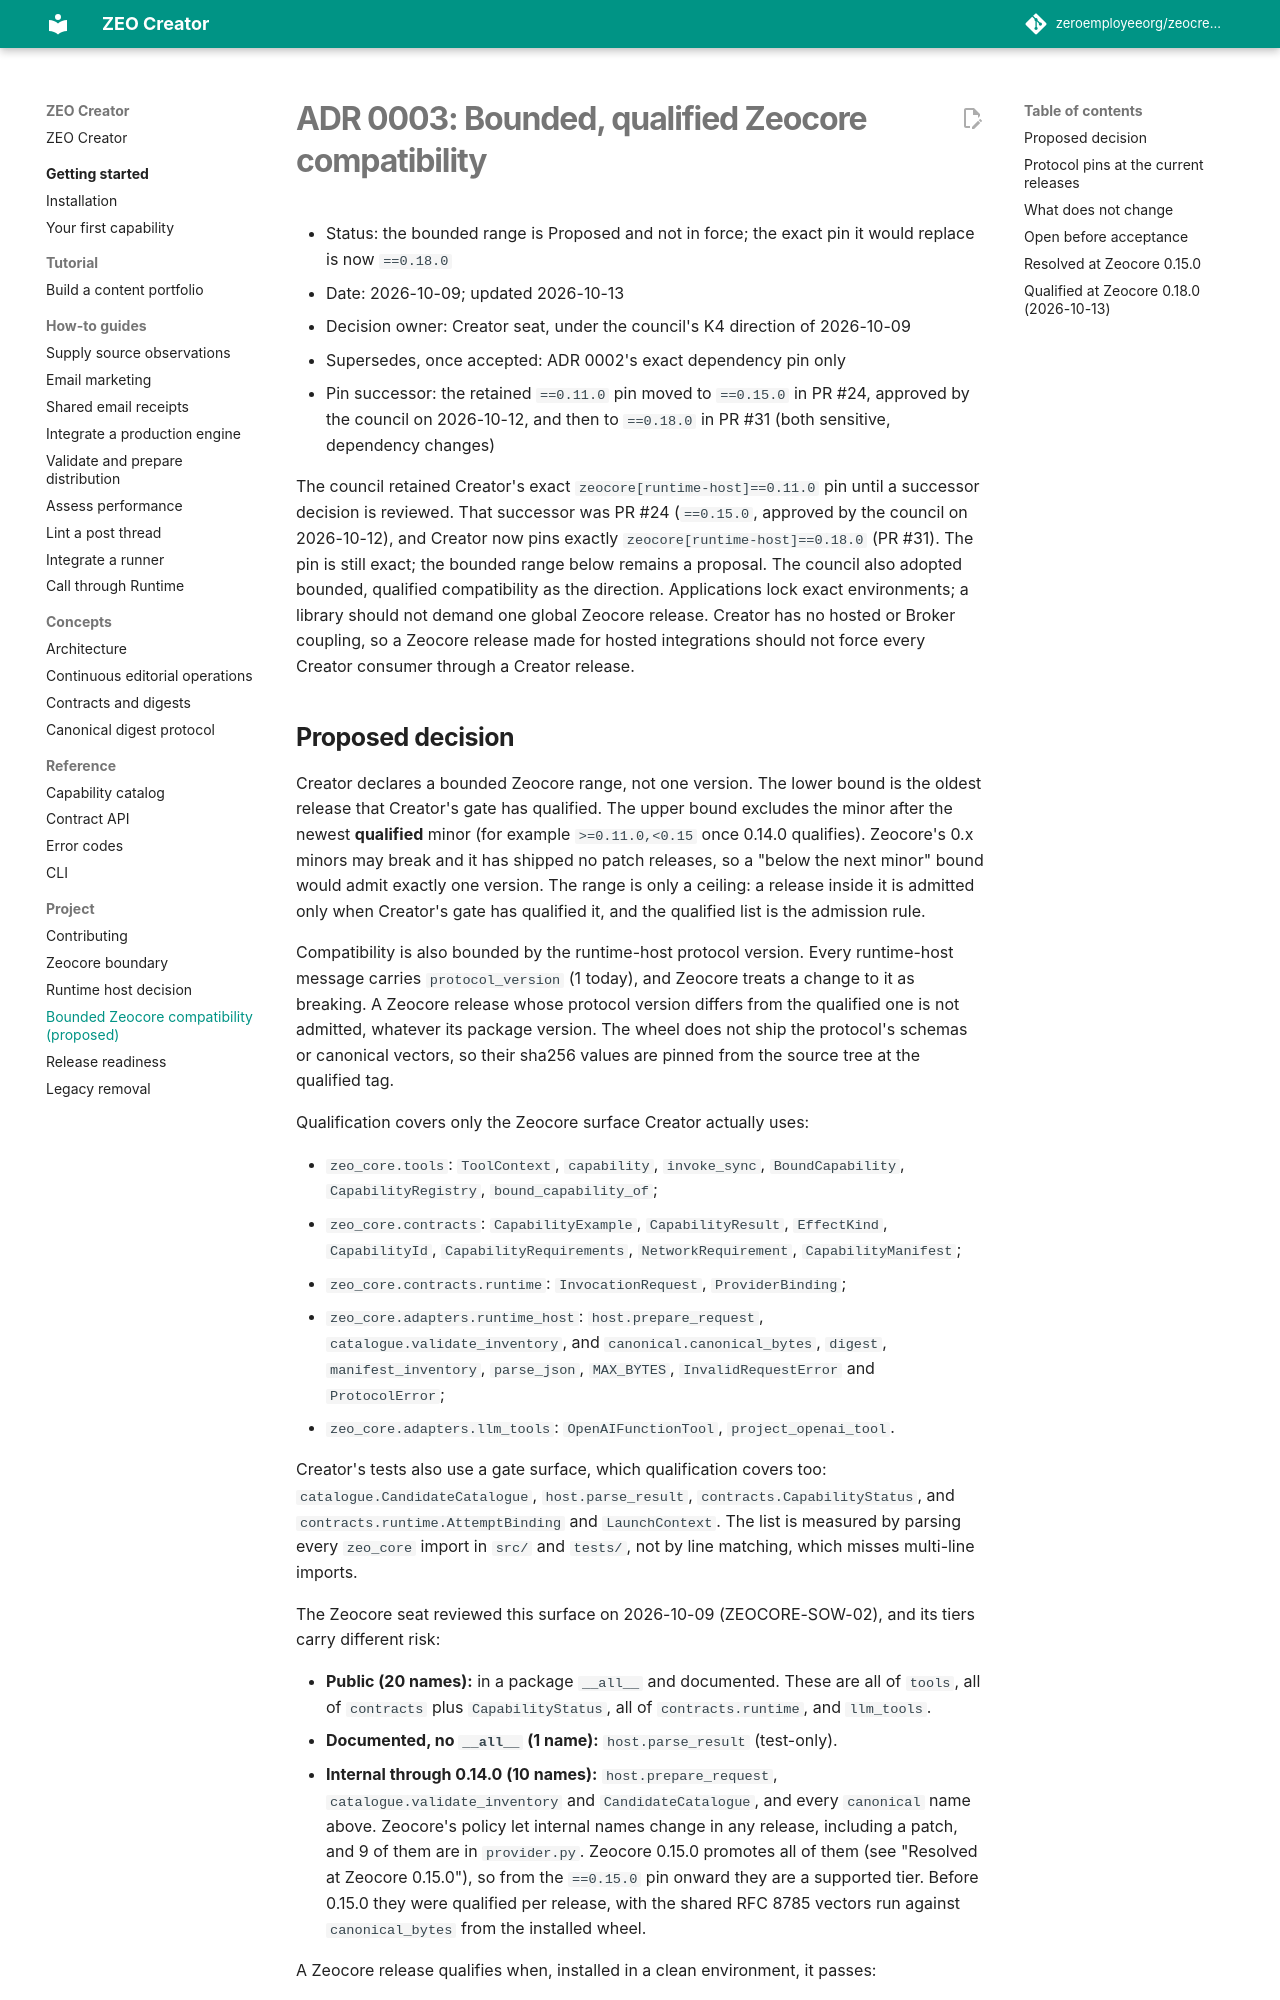

repository: zeroemployeeorg/zeocreator · page: adr/0003-bounded-zeocore-compatibility/index.html · generator: mkdocs

# ADR 0003: Bounded, qualified Zeocore compatibility

- Status: Proposed; surface reviewed by the Zeocore seat; not in force until accepted (ADR 0002's exact pin governs until then)
- Date: 2026-10-09
- Decision owner: Creator seat, under the council's K4 direction of 2026-10-09
- Supersedes, once accepted: ADR 0002's exact dependency pin only

The council retained Creator's exact `zeocore[runtime-host]==0.11.0` pin until a
successor decision is reviewed. It also adopted bounded, qualified compatibility
as the direction. Applications lock exact environments; a library should not
demand one global Zeocore release. Creator has no hosted or Broker coupling, so
a Zeocore release made for hosted integrations should not force every Creator
consumer through a Creator release.
